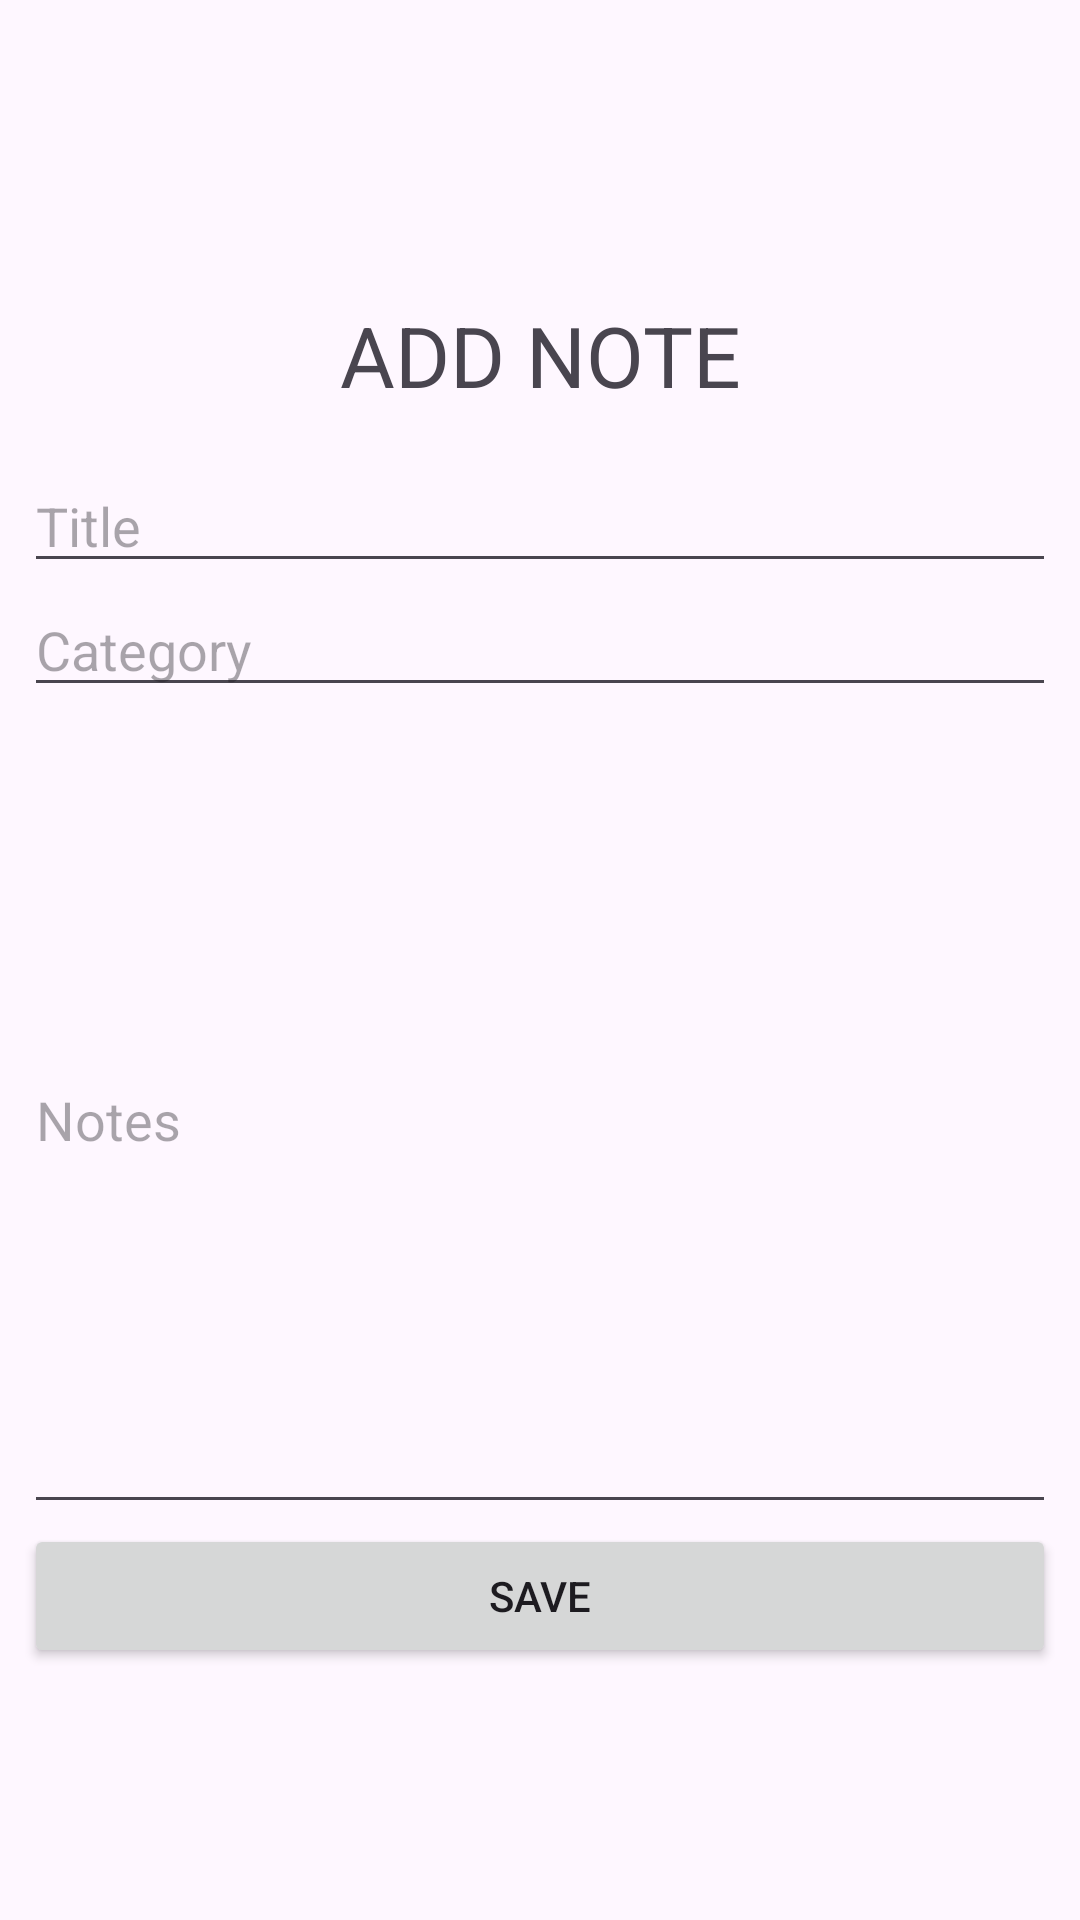

This screen was rendered from an Android layout file. Write that file and the resources it references.
<!-- AndroidManifest.xml: application theme Theme.UTS_10120032 -->
<!-- res/layout/activity_input.xml -->
<?xml version="1.0" encoding="utf-8"?>
<LinearLayout xmlns:android="http://schemas.android.com/apk/res/android"
    xmlns:app="http://schemas.android.com/apk/res-auto"
    xmlns:tools="http://schemas.android.com/tools"
    android:layout_width="match_parent"
    android:layout_height="match_parent"
    android:gravity="center"
    android:orientation="vertical"
    android:padding="8dp"
    tools:context=".InputActivity">

    <TextView
        android:id="@+id/text_add"
        android:layout_width="match_parent"
        android:layout_height="wrap_content"
        android:gravity="center"
        android:padding="16dp"
        android:text="ADD NOTE"
        android:textSize="28sp" />

    <EditText
        android:id="@+id/edt_title"
        android:layout_width="match_parent"
        android:layout_height="wrap_content"
        android:hint="Title" />

    <EditText
        android:id="@+id/edt_category"
        android:layout_width="match_parent"
        android:layout_height="wrap_content"
        android:hint="Category" />

    <EditText
        android:id="@+id/edt_note"
        android:layout_width="match_parent"
        android:layout_height="wrap_content"
        android:hint="Notes"
        android:inputType="textMultiLine"
        android:lines="12"/>

    <Button
        android:id="@+id/btn_save"
        android:layout_width="match_parent"
        android:layout_height="wrap_content"
        android:text="SAVE"/>
</LinearLayout>
<!-- resources referenced by this layout -->
<resources>
  <style name="Theme.UTS_10120032" parent="Base.Theme.UTS_10120032" />
  <style name="Base.Theme.UTS_10120032" parent="Theme.Material3.DayNight.NoActionBar">
          
          <item name="android:windowTranslucentStatus">true</item>
      </style>
</resources>
